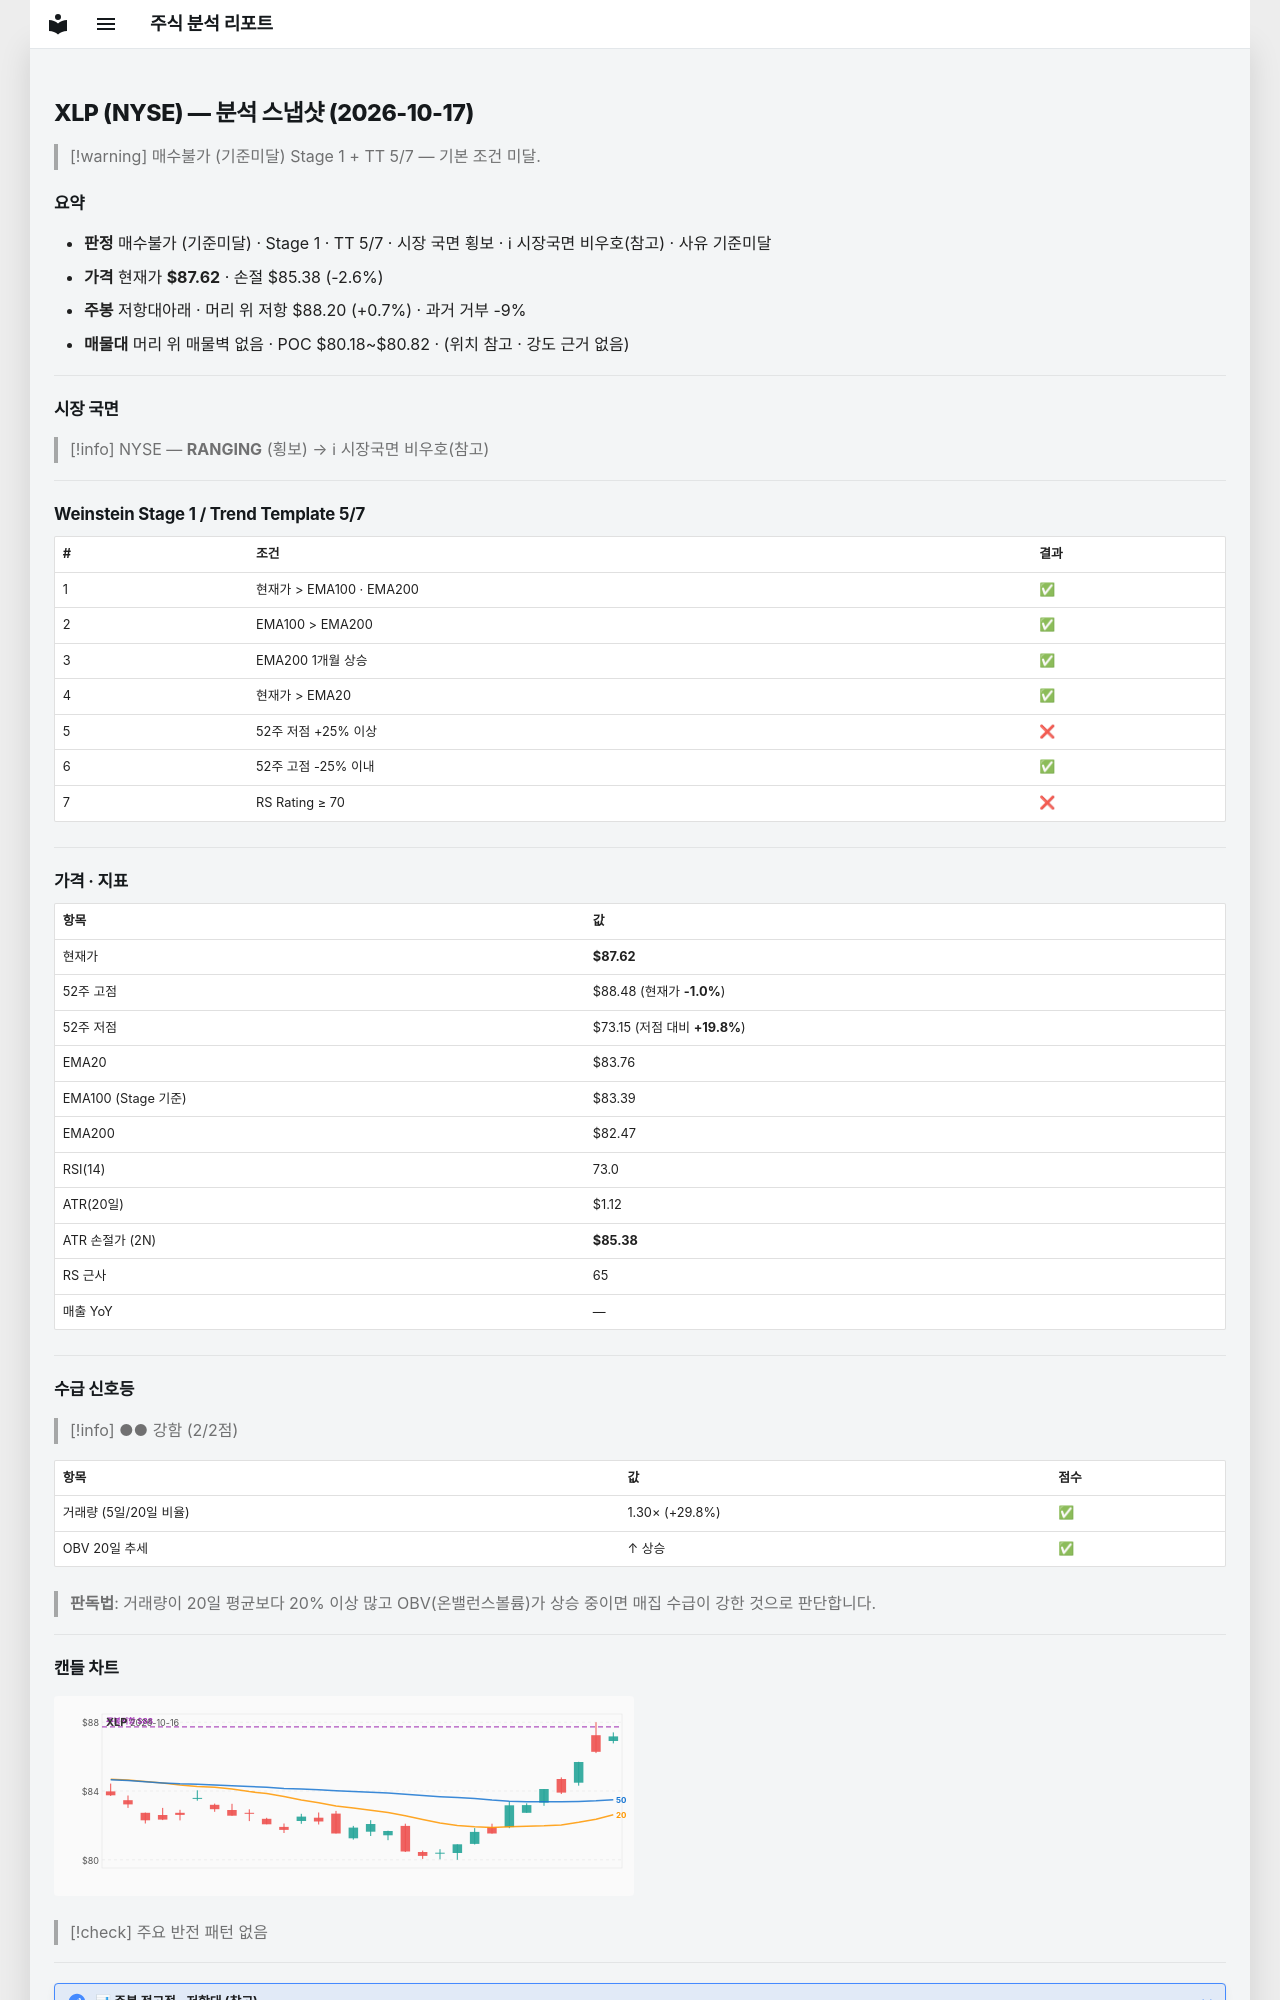

repository: soloandco/stock-reports · page: snapshots/XLP-2026-10-17/index.html · generator: mkdocs

---
type: analysis-snapshot
title: XLP 분석 스냅샷
ticker: XLP
market: NYSE
created: 2026-10-17
updated: 2026-10-17
bar-date: 2026-10-16
verdict: 매수불가
verdict-reason: 기준미달
real-rr: 0.26
sma50-gap-pct: 4.6
weekly-position: 저항대아래
weekly-overhead-price: 88.20
weekly-overhead-pct: 0.7
stage: 1
trend-template-score: 5
tt-max: 7
ma-set: ema-20-100-200
price: 87.62000274658203
stop-price: 85.3818746498307
market-regime: RANGING
supply-demand-score: 2/2
supply-demand-label: 강함
status: tracking
tags:
  - stock-agent
  - watchlist
  - XLP
  - analysis
related:
  - "[[analysis-template]]"
---

# XLP (NYSE) — 분석 스냅샷 (2026-10-17)

> [!warning] 매수불가 (기준미달)
> Stage 1 + TT 5/7 — 기본 조건 미달.

## 요약

- **판정** 매수불가 (기준미달) · Stage 1 · TT 5/7 · 시장 국면 횡보 · ℹ 시장국면 비우호(참고) · 사유 기준미달
- **가격** 현재가 **$87.62** · 손절 $85.38 (-2.6%)
- **주봉** 저항대아래 · 머리 위 저항 $88.20 (+0.7%) · 과거 거부 -9%
- **매물대** 머리 위 매물벽 없음 · POC $80.18~$80.82 · (위치 참고 · 강도 근거 없음)

---

## 시장 국면

> [!info] NYSE — **RANGING** (횡보) → ℹ 시장국면 비우호(참고)

---

## Weinstein Stage 1 / Trend Template 5/7

| # | 조건 | 결과 |
|---|------|------|
| 1 | 현재가 > EMA100 · EMA200 | ✅ |
| 2 | EMA100 > EMA200 | ✅ |
| 3 | EMA200 1개월 상승 | ✅ |
| 4 | 현재가 > EMA20 | ✅ |
| 5 | 52주 저점 +25% 이상 | ❌ |
| 6 | 52주 고점 -25% 이내 | ✅ |
| 7 | RS Rating ≥ 70 | ❌ |

---

## 가격 · 지표

| 항목 | 값 |
|------|---|
| 현재가 | **$87.62** |
| 52주 고점 | $88.48 (현재가 **-1.0%**) |
| 52주 저점 | $73.15 (저점 대비 **+19.8%**) |
| EMA20 | $83.76 |
| EMA100 (Stage 기준) | $83.39 |
| EMA200 | $82.47 |
| RSI(14) | 73.0 |
| ATR(20일) | $1.12 |
| ATR 손절가 (2N) | **$85.38** |
| RS 근사 | 65 |
| 매출 YoY | — |

---
## 수급 신호등

> [!info] ●● 강함 (2/2점)

| 항목 | 값 | 점수 |
|------|------|------|
| 거래량 (5일/20일 비율) | 1.30× (+29.8%) | ✅ |
| OBV 20일 추세 | ↑ 상승 | ✅ |

> **판독법**: 거래량이 20일 평균보다 20% 이상 많고 OBV(온밸런스볼륨)가 상승 중이면 매집 수급이 강한 것으로 판단합니다.

---
